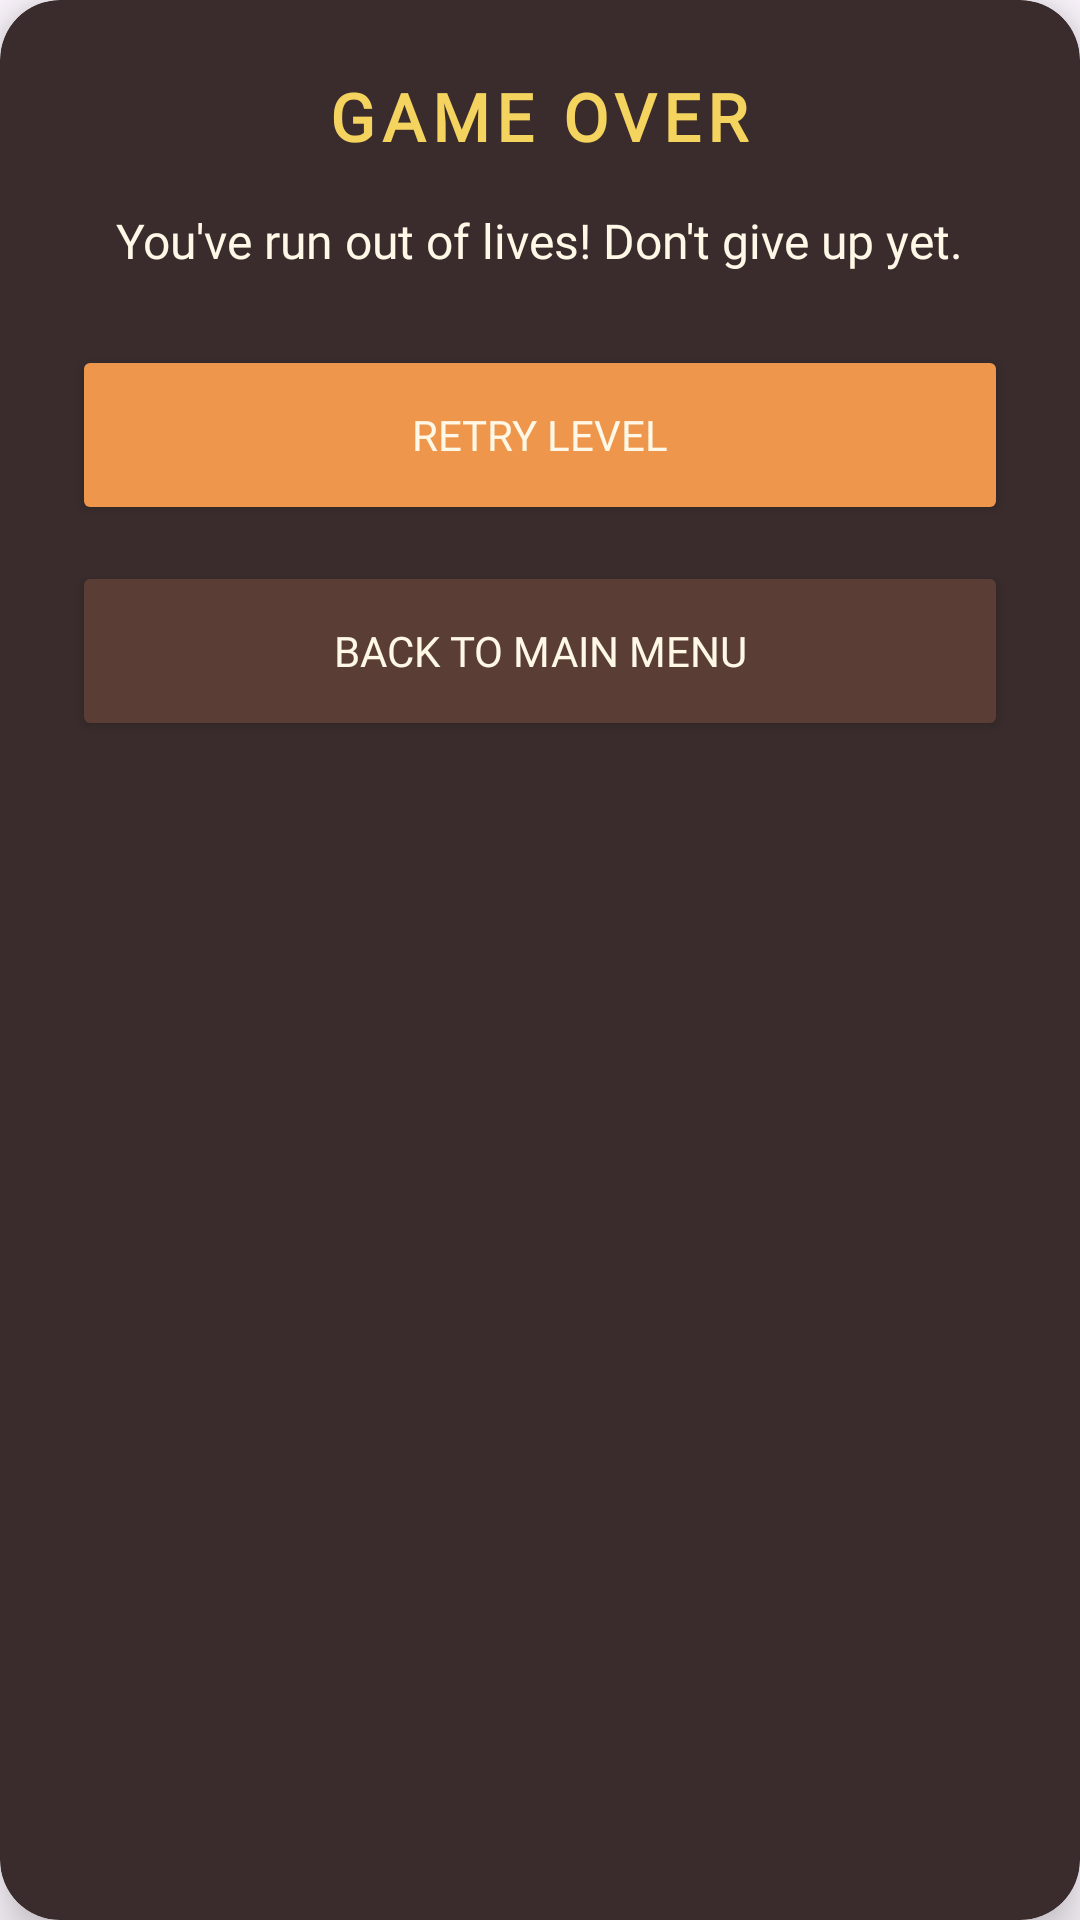

Here is an Android app screen rendered from its layout file. Give the layout XML and the strings, colors and styles it references.
<!-- AndroidManifest.xml: application theme Theme.AniGuess -->
<!-- res/layout/dialog_retry.xml -->
<?xml version="1.0" encoding="utf-8"?>
<androidx.cardview.widget.CardView xmlns:android="http://schemas.android.com/apk/res/android"
    xmlns:app="http://schemas.android.com/apk/res-auto"
    android:layout_width="match_parent"
    android:layout_height="wrap_content"
    app:cardCornerRadius="20dp"
    app:cardElevation="10dp"
    app:cardBackgroundColor="#3A2C2C">

    <LinearLayout
        android:layout_width="match_parent"
        android:layout_height="wrap_content"
        android:orientation="vertical"
        android:padding="24dp"
        android:gravity="center">

        <TextView
            android:id="@+id/dialogTitle"
            android:layout_width="wrap_content"
            android:layout_height="wrap_content"
            android:text="GAME OVER"
            android:textColor="#F4D35E"
            android:textSize="22sp"
            android:textStyle="bold"
            android:fontFamily="@font/aldrich"
            android:letterSpacing="0.1" />

        <TextView
            android:id="@+id/dialogMessage"
            android:layout_width="wrap_content"
            android:layout_height="wrap_content"
            android:layout_marginTop="16dp"
            android:text="You've run out of lives! Don't give up yet."
            android:textColor="#FFF8E7"
            android:textSize="16sp"
            android:gravity="center"
            android:fontFamily="@font/aldrich" />

        <Button
            android:id="@+id/btnRetry"
            android:layout_width="match_parent"
            android:layout_height="60dp"
            android:layout_marginTop="24dp"
            android:backgroundTint="#EE964B"
            android:text="Retry Level"
            android:textColor="#FFF8E7"
            android:fontFamily="@font/aldrich"
            app:cornerRadius="10dp" />

        <Button
            android:id="@+id/btnMainMenu"
            android:layout_width="match_parent"
            android:layout_height="60dp"
            android:layout_marginTop="12dp"
            android:backgroundTint="#5A3E36"
            android:text="Back to Main Menu"
            android:textColor="#FFF8E7"
            android:fontFamily="@font/aldrich"
            app:cornerRadius="10dp" />

    </LinearLayout>
</androidx.cardview.widget.CardView>
<!-- resources referenced by this layout -->
<resources>
  <style name="Theme.AniGuess" parent="Base.Theme.AniGuess" />
  <style name="Base.Theme.AniGuess" parent="Theme.Material3.DayNight.NoActionBar">
          
          
      </style>
</resources>
